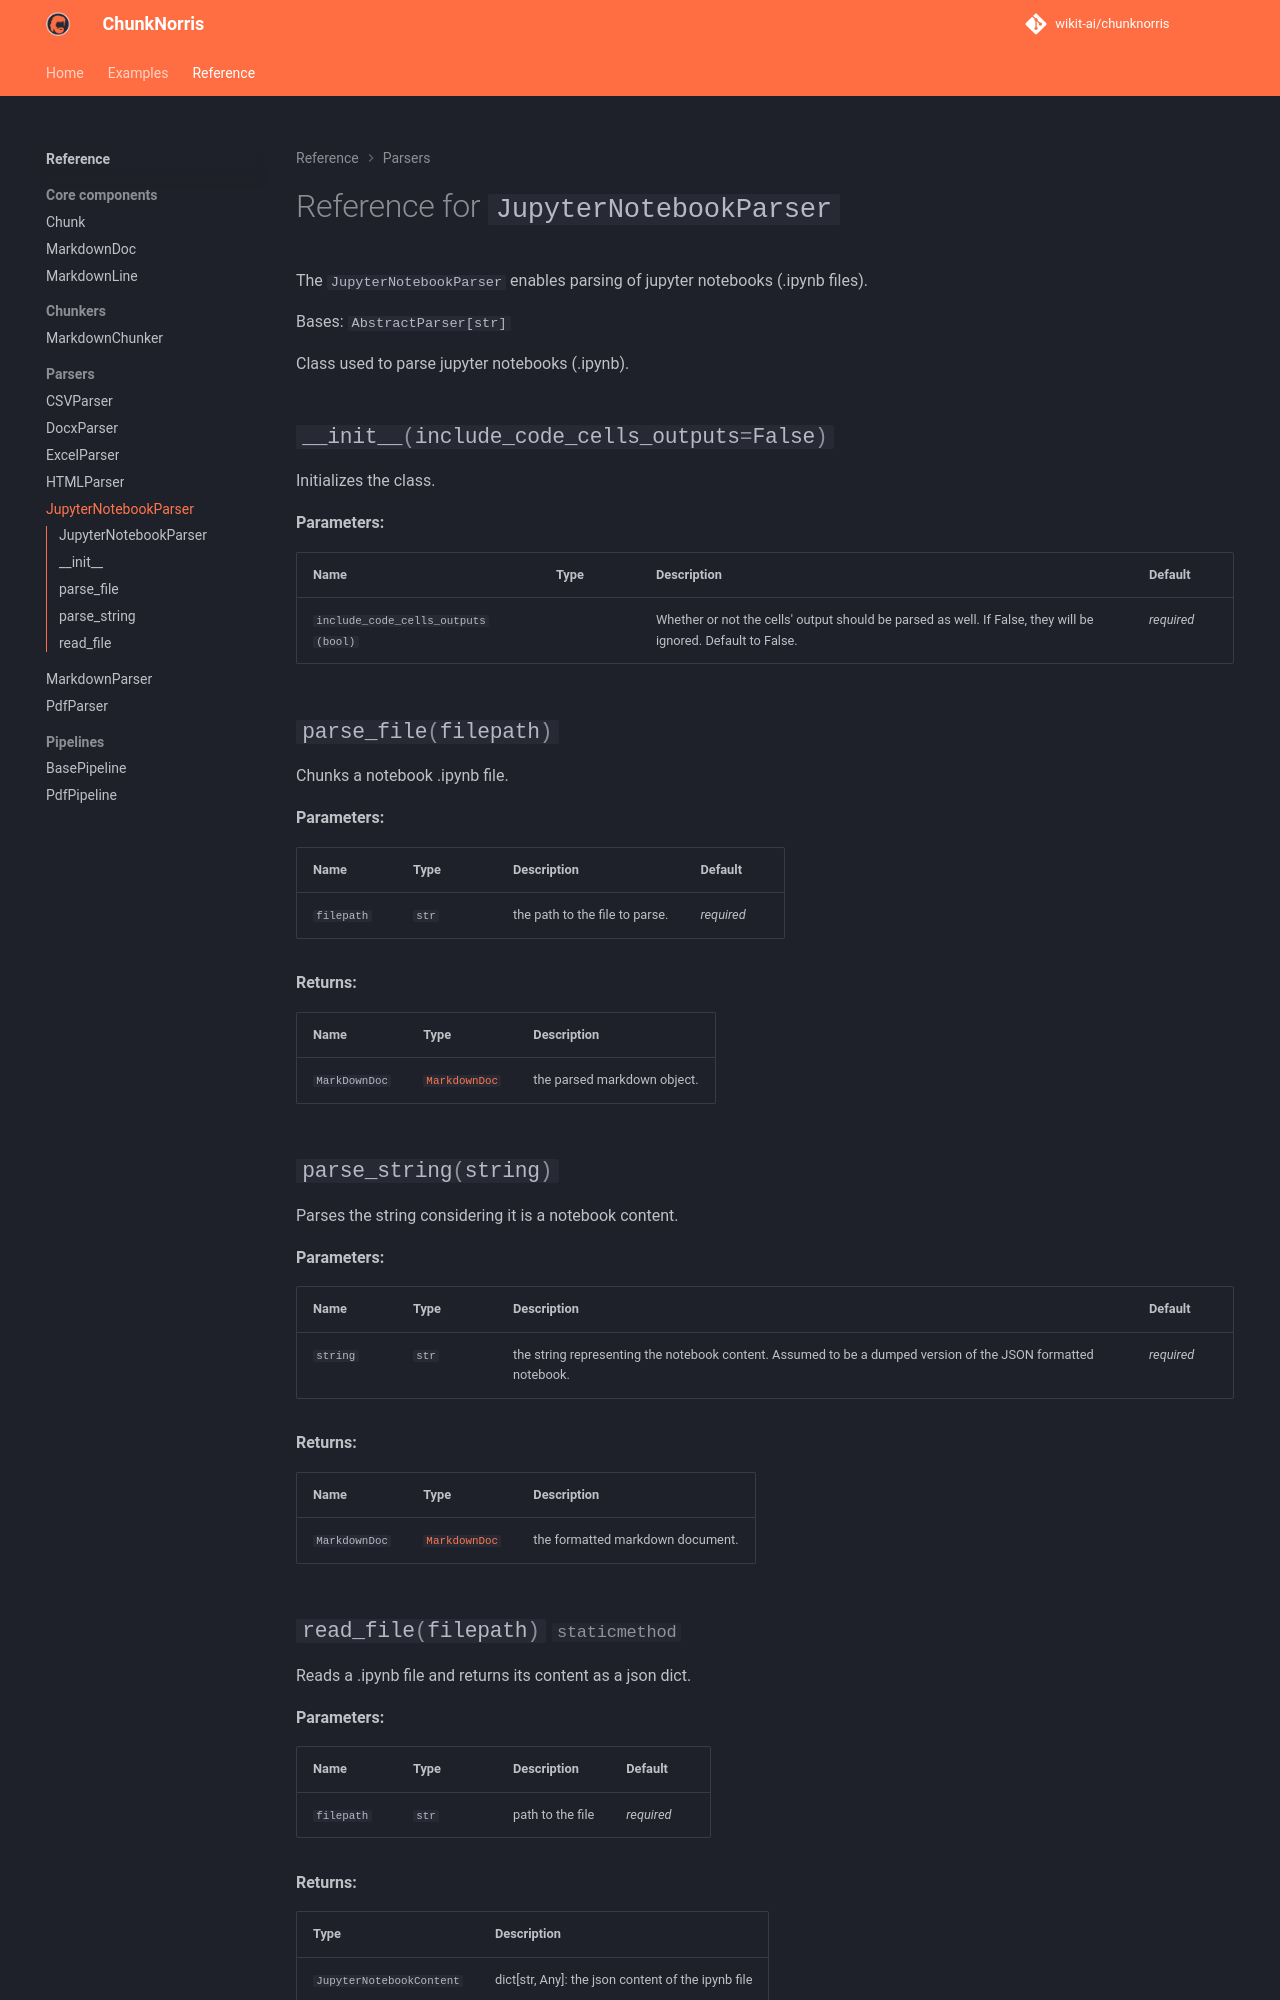

repository: wikit-ai/chunknorris · page: reference/parsers/parser_jupyter_notebook/index.html · generator: mkdocs

# Reference for `JupyterNotebookParser`

The ``JupyterNotebookParser`` enables parsing of jupyter notebooks (.ipynb files).

::: chunknorris.parsers.notebook.jupyter_notebook_parser.JupyterNotebookParser
    handler: python
    options:
